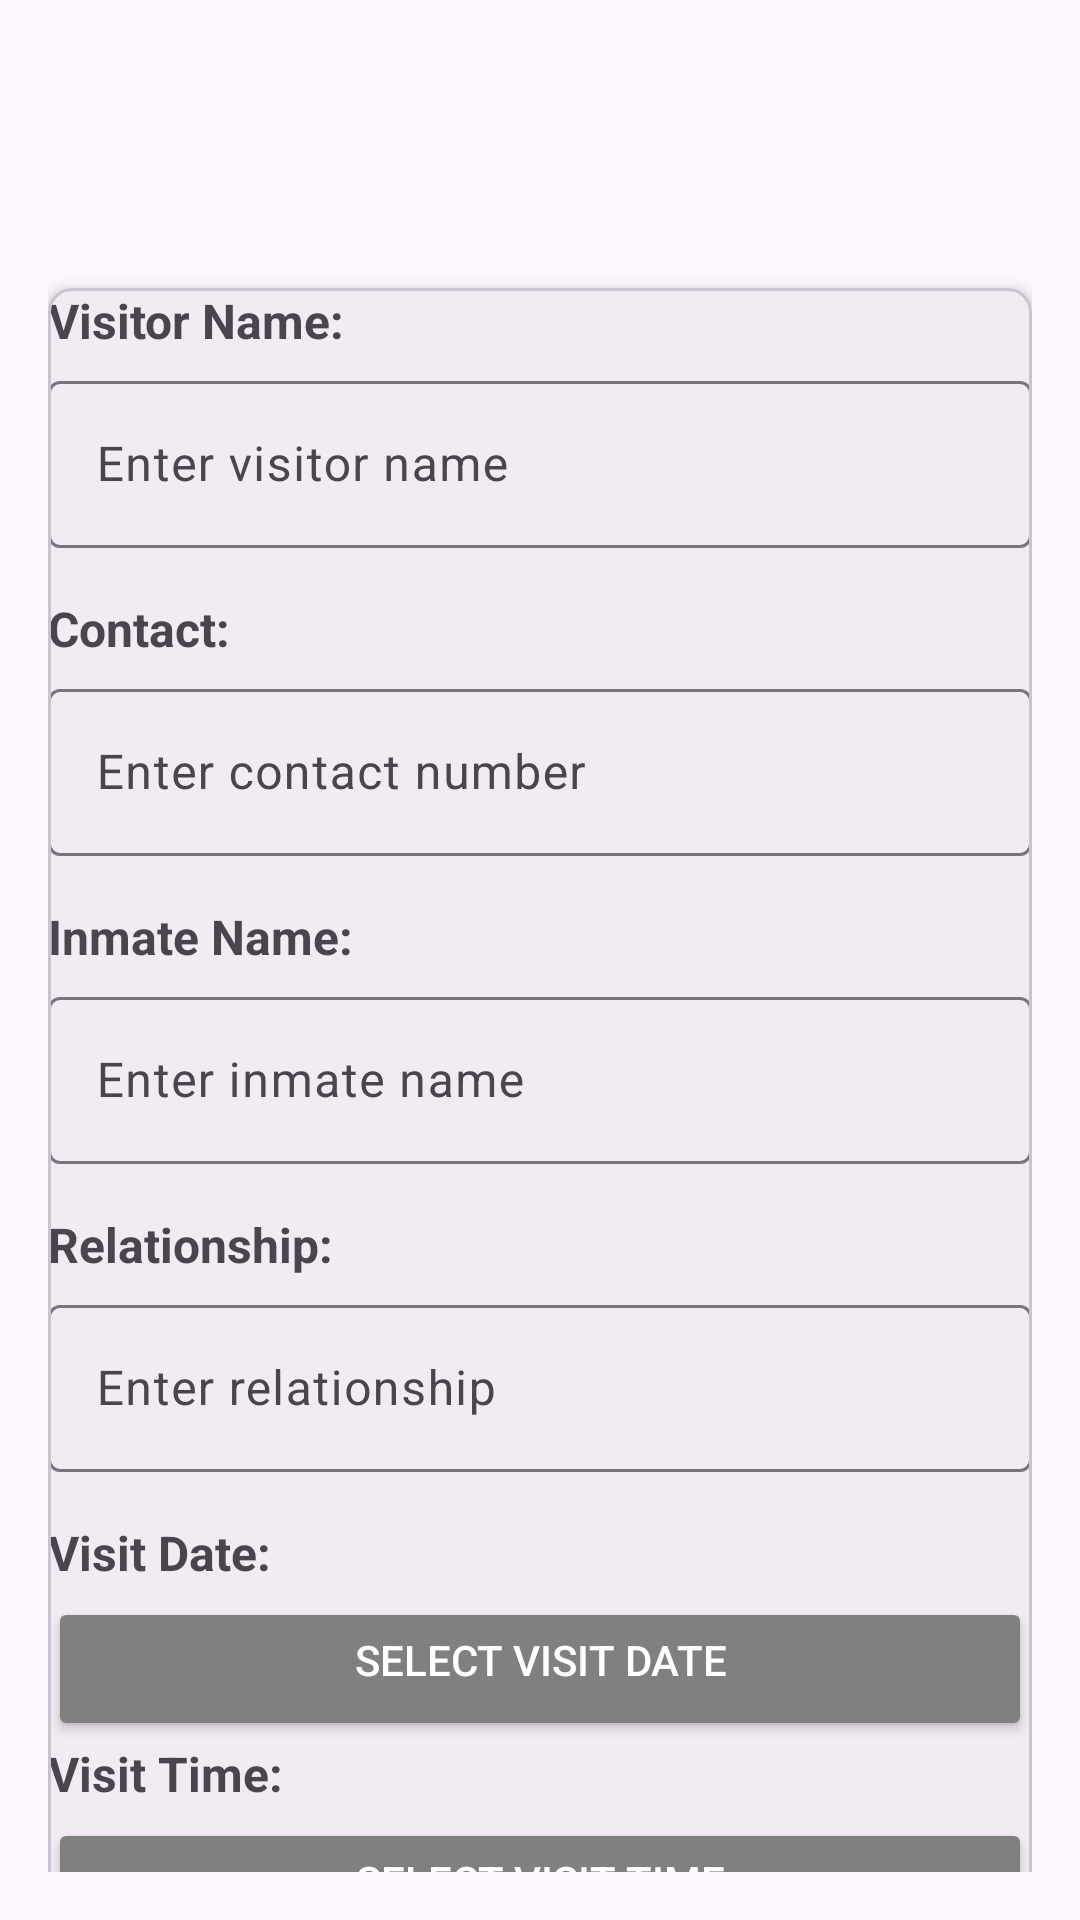

This screen was rendered from an Android layout file. Write that file and the resources it references.
<!-- AndroidManifest.xml: application theme Theme.Prison -->
<!-- res/layout/activity_visitorlist.xml -->
<?xml version="1.0" encoding="utf-8"?>
<androidx.constraintlayout.widget.ConstraintLayout xmlns:android="http://schemas.android.com/apk/res/android"
    xmlns:tools="http://schemas.android.com/tools"
    xmlns:app="http://schemas.android.com/apk/res-auto"
    android:layout_width="match_parent"
    android:layout_height="match_parent"
    android:padding="16dp"
    >

    <com.google.android.material.appbar.MaterialToolbar
        android:id="@+id/topAppBar"
        android:layout_width="0dp"
        android:layout_height="wrap_content"
        android:title="Visitor List"
        app:titleTextColor="@android:color/white"
        app:layout_constraintTop_toTopOf="parent"
        app:layout_constraintStart_toStartOf="parent"
        app:layout_constraintEnd_toEndOf="parent" />

    <com.google.android.material.card.MaterialCardView
        android:id="@+id/visitorDetailCard"
        android:layout_width="0dp"
        android:layout_height="wrap_content"
        android:layout_marginTop="16dp"
        android:padding="16dp"
        app:cardElevation="4dp"
        app:cardCornerRadius="8dp"
        app:layout_constraintTop_toBottomOf="@id/topAppBar"
        app:layout_constraintStart_toStartOf="parent"
        app:layout_constraintEnd_toEndOf="parent">

        <LinearLayout
            android:layout_width="match_parent"
            android:layout_height="wrap_content"
            android:orientation="vertical">

            <TextView
                android:id="@+id/visitorNameLabel"
                android:layout_width="wrap_content"
                android:layout_height="wrap_content"
                android:text="Visitor Name:"
                android:textStyle="bold"
                android:textSize="16sp"
                android:paddingBottom="4dp" />

            <com.google.android.material.textfield.TextInputLayout
                android:layout_width="match_parent"
                android:layout_height="wrap_content"
                android:paddingBottom="16dp">
                <com.google.android.material.textfield.TextInputEditText
                    android:id="@+id/visitorNameInput"
                    android:layout_width="match_parent"
                    android:layout_height="wrap_content"
                    android:hint="Enter visitor name" />
            </com.google.android.material.textfield.TextInputLayout>

            <TextView
                android:id="@+id/contactLabel"
                android:layout_width="wrap_content"
                android:layout_height="wrap_content"
                android:text="Contact:"
                android:textStyle="bold"
                android:textSize="16sp"
                android:paddingBottom="4dp" />

            <com.google.android.material.textfield.TextInputLayout
                android:layout_width="match_parent"
                android:layout_height="wrap_content"
                android:paddingBottom="16dp">
                <com.google.android.material.textfield.TextInputEditText
                    android:id="@+id/contactInput"
                    android:layout_width="match_parent"
                    android:layout_height="wrap_content"
                    android:inputType="phone"
                    android:hint="Enter contact number" />
            </com.google.android.material.textfield.TextInputLayout>

            <TextView
                android:id="@+id/inmateNameLabel"
                android:layout_width="wrap_content"
                android:layout_height="wrap_content"
                android:text="Inmate Name:"
                android:textStyle="bold"
                android:textSize="16sp"
                android:paddingBottom="4dp" />

            <com.google.android.material.textfield.TextInputLayout
                android:layout_width="match_parent"
                android:layout_height="wrap_content"
                android:paddingBottom="16dp">
                <com.google.android.material.textfield.TextInputEditText
                    android:id="@+id/inmateNameInput"
                    android:layout_width="match_parent"
                    android:layout_height="wrap_content"
                    android:hint="Enter inmate name" />
            </com.google.android.material.textfield.TextInputLayout>

            <TextView
                android:id="@+id/relationshipLabel"
                android:layout_width="wrap_content"
                android:layout_height="wrap_content"
                android:text="Relationship:"
                android:textStyle="bold"
                android:textSize="16sp"
                android:paddingBottom="4dp" />

            <com.google.android.material.textfield.TextInputLayout
                android:layout_width="match_parent"
                android:layout_height="wrap_content"
                android:paddingBottom="16dp">
                <com.google.android.material.textfield.TextInputEditText
                    android:id="@+id/relationshipInput"
                    android:layout_width="match_parent"
                    android:layout_height="wrap_content"
                    android:hint="Enter relationship" />
            </com.google.android.material.textfield.TextInputLayout>

            <TextView
                android:id="@+id/visitDateLabel"
                android:layout_width="wrap_content"
                android:layout_height="wrap_content"
                android:text="Visit Date:"
                android:textStyle="bold"
                android:textSize="16sp"
                android:paddingBottom="4dp" />

            <Button
                android:id="@+id/visitDateButton"
                android:layout_width="match_parent"
                android:layout_height="wrap_content"
                android:text="Select Visit Date"
                android:backgroundTint="?attr/colorPrimary"
                android:textColor="@android:color/white"
                android:paddingBottom="16dp" />

            <TextView
                android:id="@+id/visitTimeLabel"
                android:layout_width="wrap_content"
                android:layout_height="wrap_content"
                android:text="Visit Time:"
                android:textStyle="bold"
                android:textSize="16sp"
                android:paddingBottom="4dp" />

            <Button
                android:id="@+id/visitTimeButton"
                android:layout_width="match_parent"
                android:layout_height="wrap_content"
                android:text="Select Visit Time"
                android:backgroundTint="?attr/colorPrimary"
                android:textColor="@android:color/white"
                android:paddingBottom="16dp" />

        </LinearLayout>

    </com.google.android.material.card.MaterialCardView>

    <Button
        android:id="@+id/submitButton"
        android:layout_width="wrap_content"
        android:layout_height="wrap_content"
        android:layout_gravity="center"
        android:backgroundTint="?attr/colorPrimary"
        android:text="Submit"
        android:textColor="@android:color/white"
        android:textSize="16sp"

        app:layout_constraintBottom_toBottomOf="parent"
        app:layout_constraintEnd_toEndOf="parent"
        app:layout_constraintStart_toStartOf="parent"
        app:layout_constraintTop_toBottomOf="@+id/visitorDetailCard" />


</androidx.constraintlayout.widget.ConstraintLayout>
<!-- resources referenced by this layout -->
<resources>
  <style name="Theme.Prison" parent="Theme.Material3.Light.NoActionBar">
          <item name="colorPrimary">@color/prison_grey</item>
          <item name="colorPrimaryVariant">@color/prison_black</item>
      </style>
  <color name="prison_grey">#808080</color>
  <color name="prison_black">#000000</color>
</resources>
